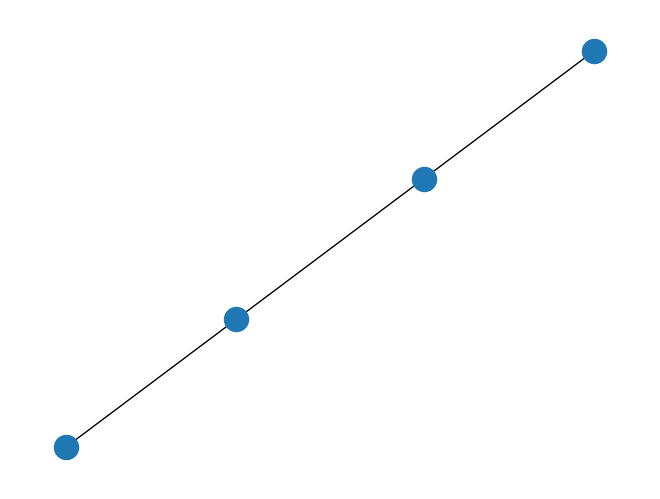

This chart was generated by the following Python code: (Note: this script raises an exception after producing the figure.)
#!/usr/bin/python3

import networkx as nx
import matplotlib.pyplot as plt

G=nx.path_graph(4)
print("Nodes of graph: ")
print(G.nodes())
print("Edges of graph: ")
print(G.edges())

nx.draw(G)
plt.savefig("out/netx02.png")
